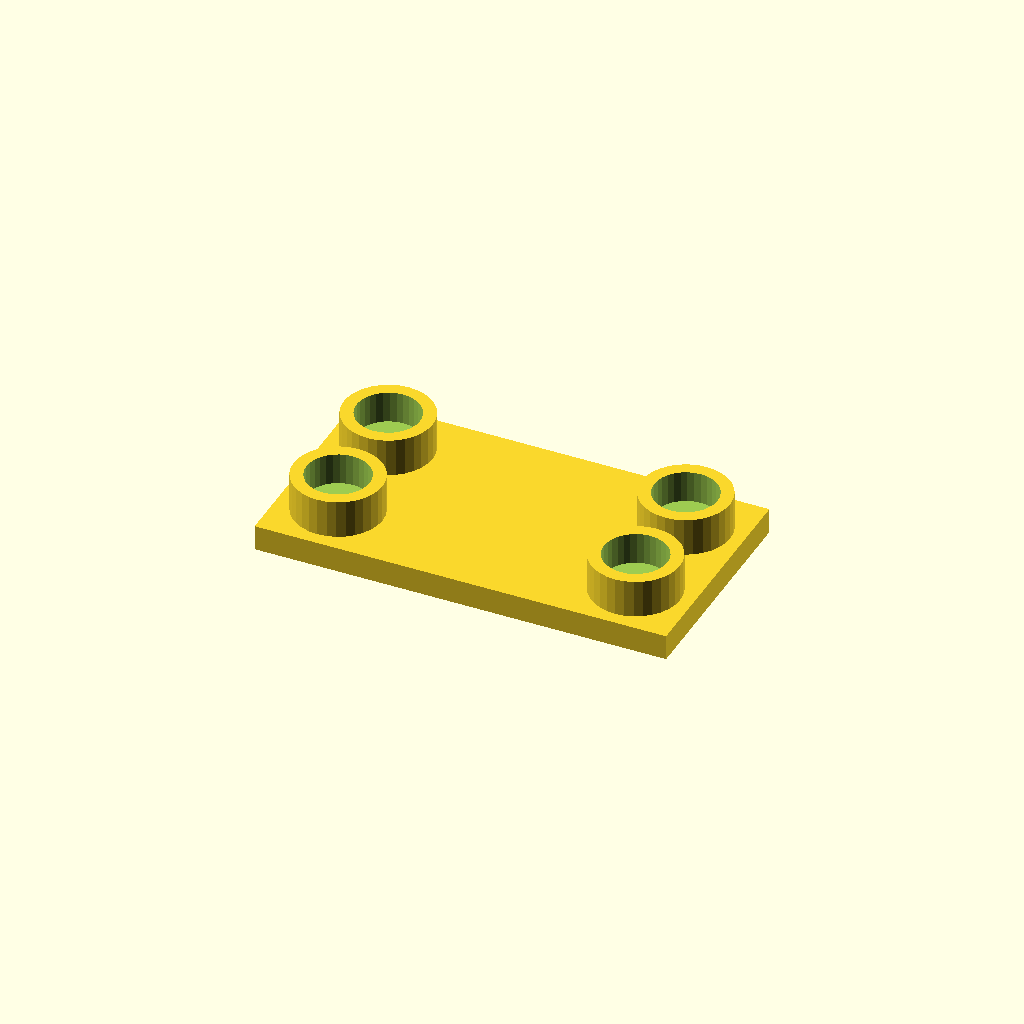
Cell 1: the model at its default parameters.
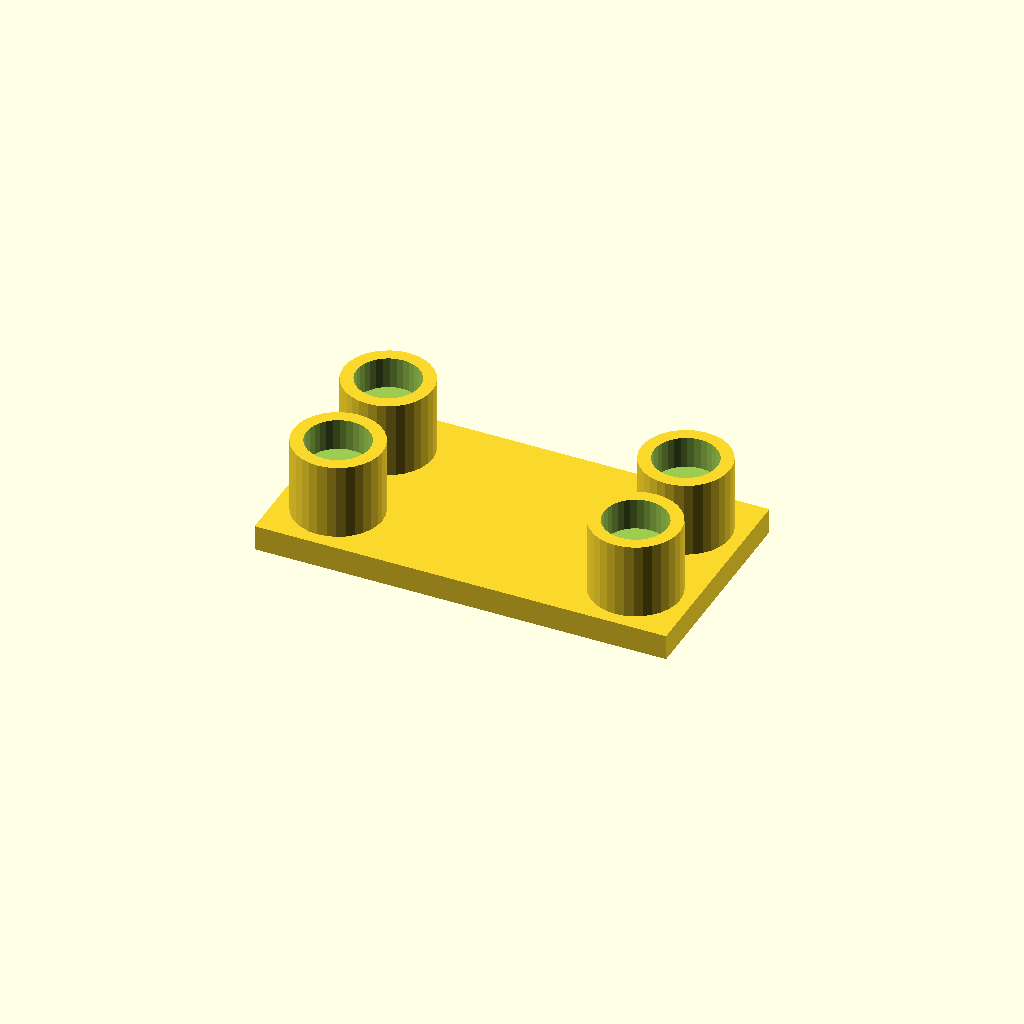
Cell 2: boss_h = 24 (everything else at default).
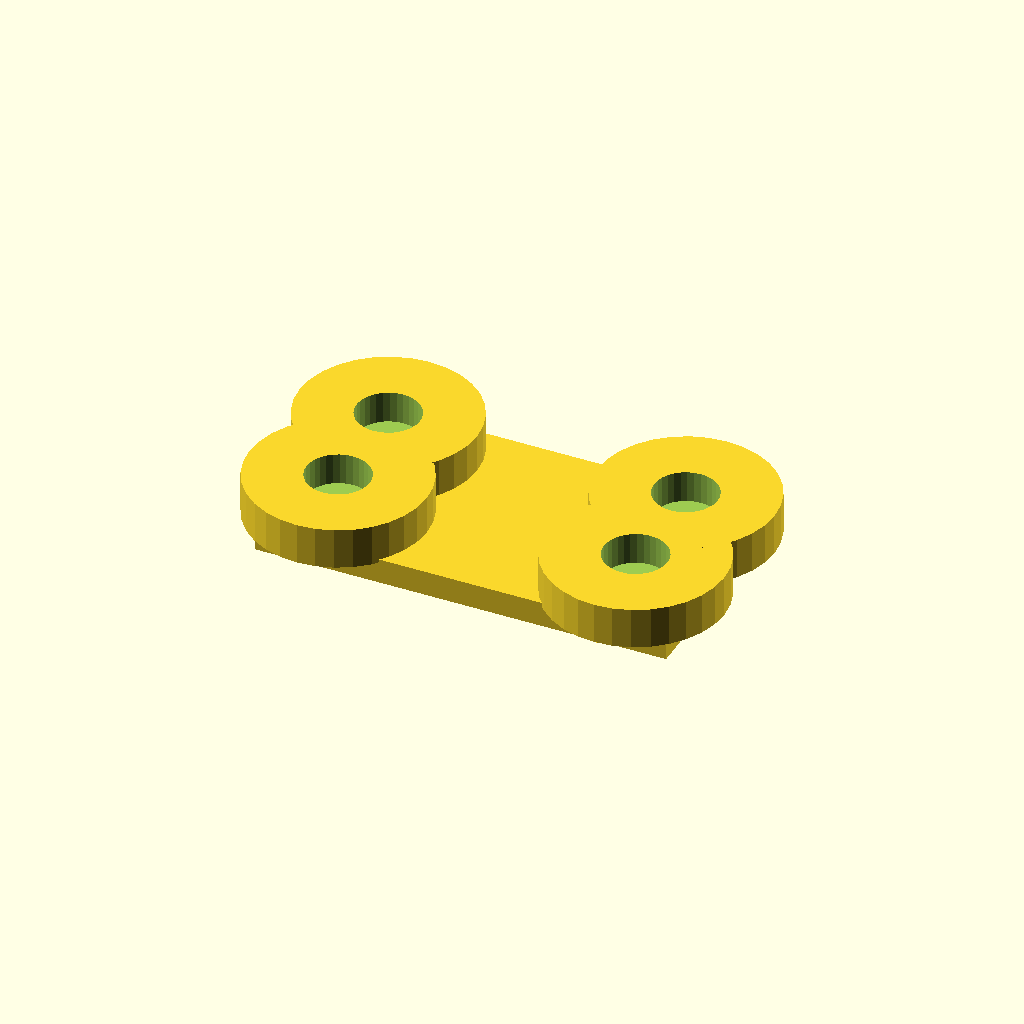
Cell 3: the same model with boss_d = 56.
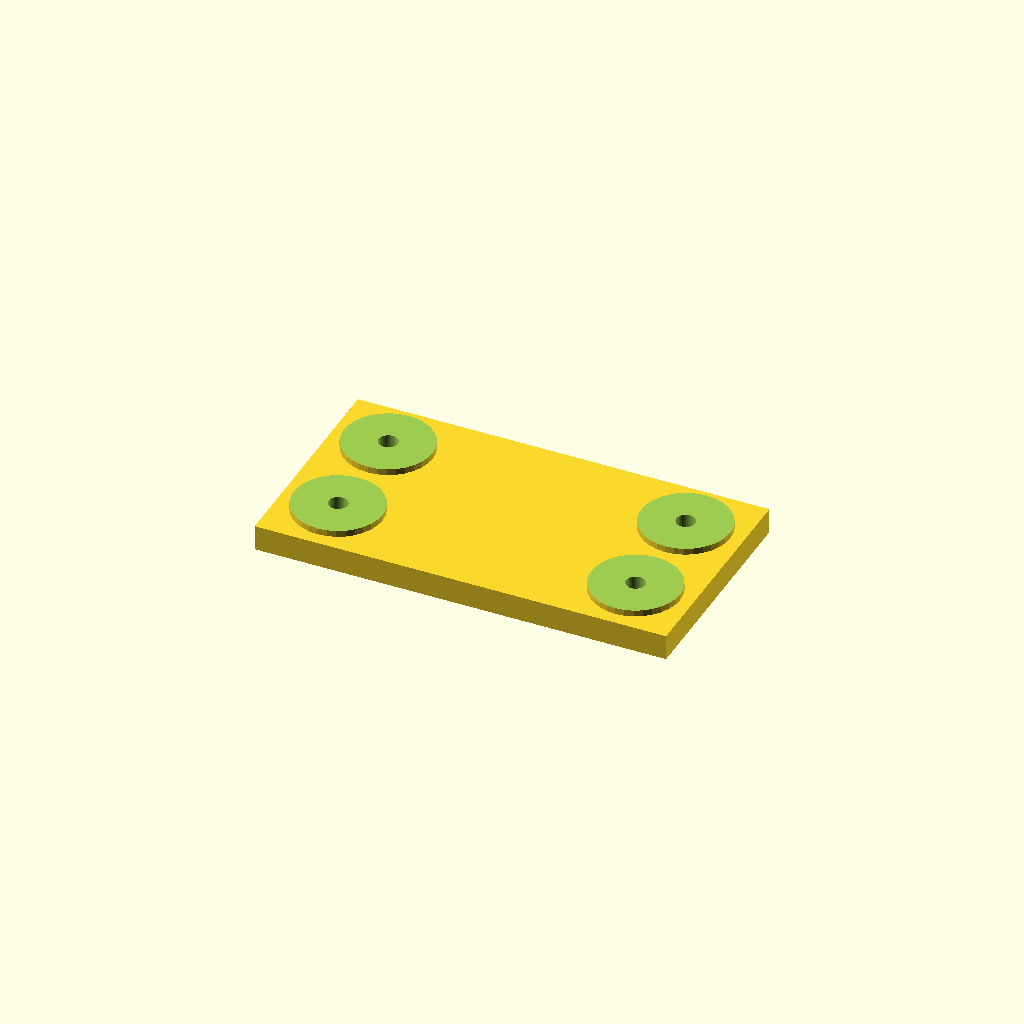
Cell 4: the same model with socket_d = 40.
One fixed orthographic camera (rotation 55°, 0°, 25°; colour scheme Cornfield) for every cell.
OpenSCAD source file optional_data/data/place1/socketpads/part_0039.scad:
$fn = 32;

// ----------------------------------------------------------------------
// Socket pad plate
// bosses with counterbored sockets for the screws
// ----------------------------------------------------------------------

// --- parameters (mm) ---
base_t = 8;            // base plate thickness
boss_h = 12;           // boss height above the base plate
boss_d = 28;           // boss diameter
socket_d = 20;         // socket diameter
socket_depth = 10;     // socket depth from the boss face
bolt_d = 6;            // screw clearance hole through the socket floor
plate = [130, 70, 8];  // overall size (x, y, z)
edge = 18;             // boss centre offset from the plate edge
pads = 4;              // boss count, one per corner

// --- derived feature positions (mm) ---
height = base_t + boss_h;        // = 20   overall height of the part
corner_x = plate[0] / 2 - edge;  // = 47   boss centre X
corner_y = plate[1] / 2 - edge;  // = 17   boss centre Y
feature_centers = [
  [corner_x, corner_y],
  [-corner_x, corner_y],
  [-corner_x, -corner_y],
  [corner_x, -corner_y]
];   // boss centres: sockets, holes and the pads themselves are placed from here

// base plate, bosses on feature_centers, socket + through hole in each
difference() {
  union() {
    cube(plate, center = true);
    for (centre = feature_centers)
      translate([centre[0], centre[1], plate[2] / 2 - 1])
        cylinder(d = boss_d, h = boss_h + 1);
  }
  for (centre = feature_centers) {
    translate([centre[0], centre[1], plate[2] / 2 + boss_h - socket_depth])
      cylinder(d = socket_d, h = socket_depth + 1);
    translate([centre[0], centre[1], -height])
      cylinder(d = bolt_d, h = 2 * height + 2);  // through the socket floor
  }
}
Parameter table extracted from the source (name, type, default, range or options):
base_t: number, default 8
boss_h: number, default 12
boss_d: number, default 28
socket_d: number, default 20
socket_depth: number, default 10
bolt_d: number, default 6
plate: vector, default [130, 70, 8]
edge: number, default 18
pads: number, default 4
